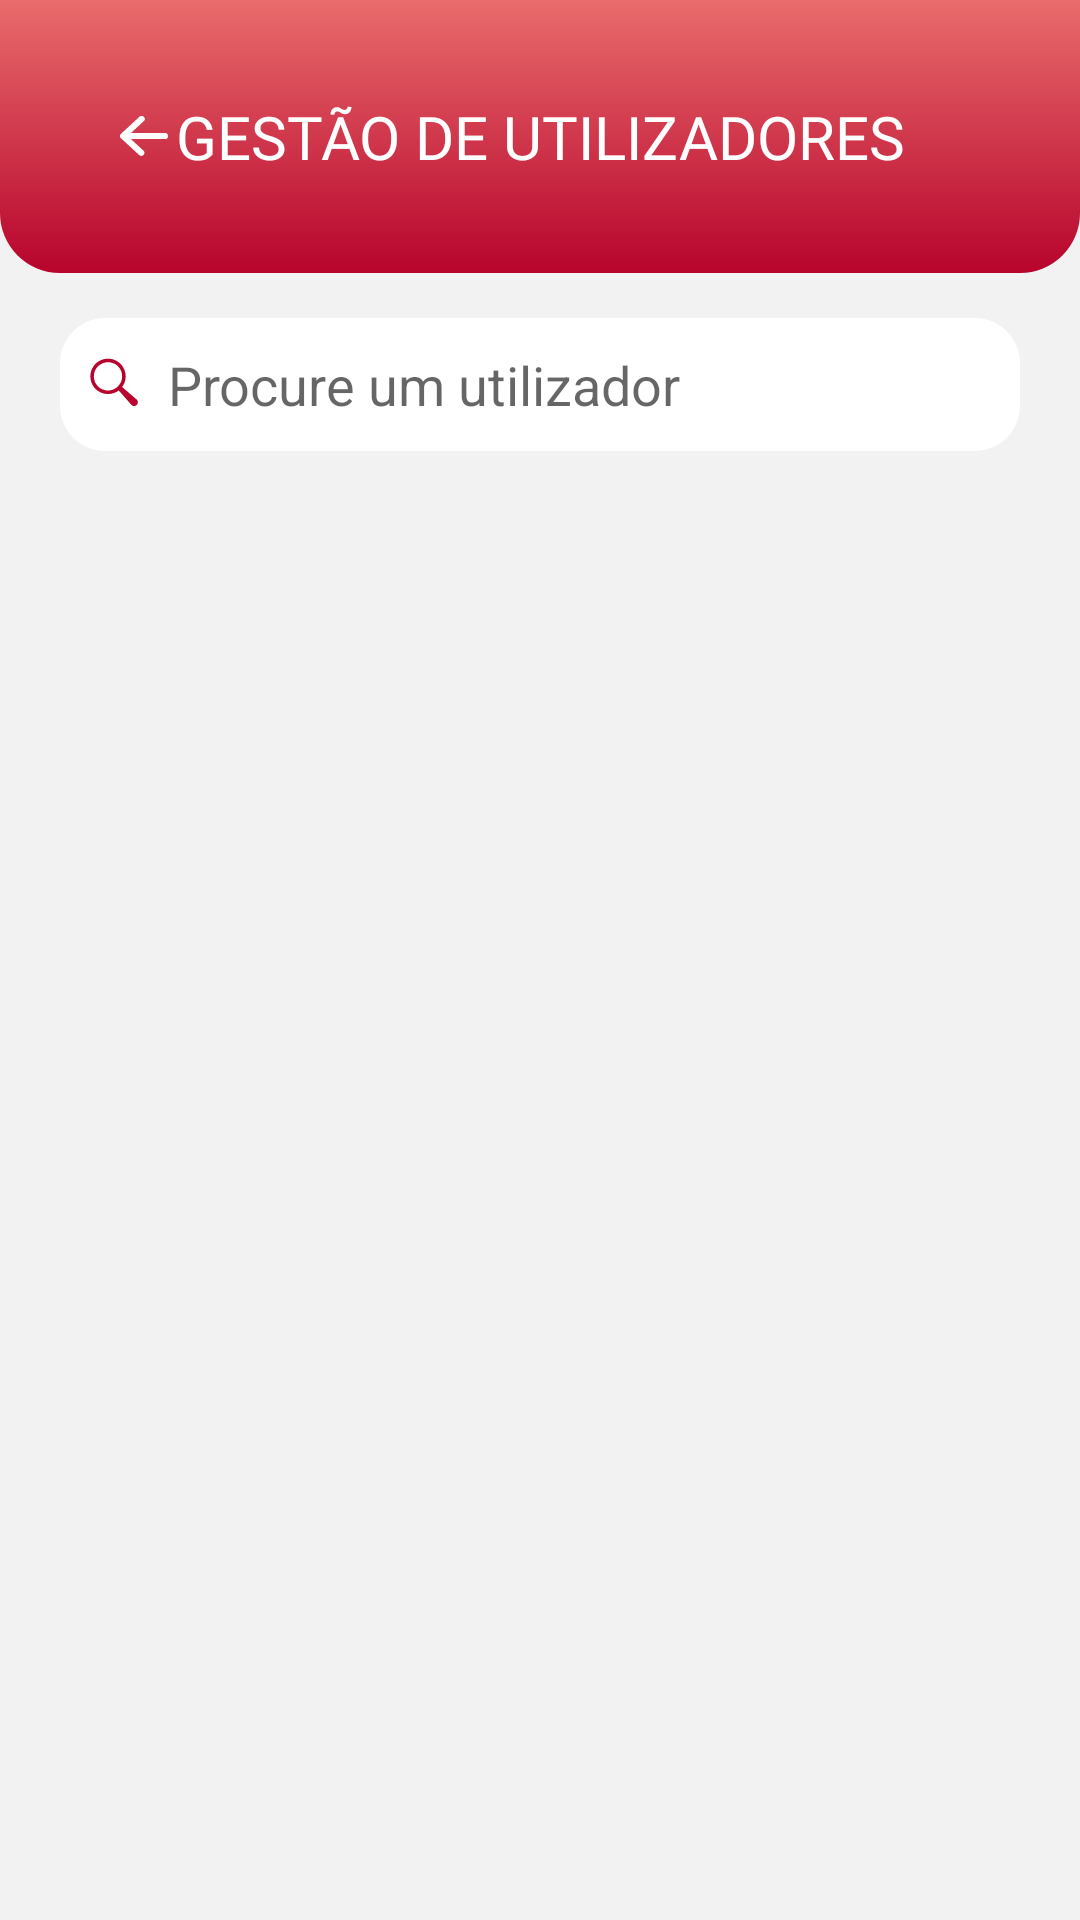

This screen was rendered from an Android layout file. Write that file and the resources it references.
<!-- AndroidManifest.xml: application theme Theme.Docflow -->
<!-- res/layout/fragment_user_management.xml -->
<?xml version="1.0" encoding="utf-8"?>

<RelativeLayout xmlns:android="http://schemas.android.com/apk/res/android"
    xmlns:tools="http://schemas.android.com/tools"
    android:layout_width="match_parent"
    android:layout_height="match_parent"
    tools:context=".UserManagementFragment"
    android:background="@color/backgroundColor">

    <androidx.appcompat.widget.Toolbar
        android:id="@+id/toolbar"
        android:layout_width="match_parent"
        android:layout_height="91dp"
        android:background="@drawable/top_bar_gradient"
        android:minHeight="?attr/actionBarSize"
        android:theme="?attr/actionBarTheme">
        <ImageButton
            android:id="@+id/backBtn"
            android:layout_width="wrap_content"
            android:layout_height="wrap_content"
            android:layout_gravity="center_vertical"
            android:layout_marginStart="40dp"
            android:background="@drawable/ic_seta"/>
        <TextView
            android:id="@+id/title_text"
            android:layout_width="wrap_content"
            android:layout_height="wrap_content"
            android:layout_gravity="center"
            android:layout_marginTop="10dp"
            android:text="GESTÃO DE UTILIZADORES"
            android:textColor="@color/white"
            android:textSize="20sp"
            android:fontFamily="@font/quicksand_bold"/>

    </androidx.appcompat.widget.Toolbar>

    <EditText
        android:id="@+id/edittext"
        android:layout_width="320dp"
        android:layout_height="wrap_content"
        android:layout_below="@+id/toolbar"
        android:layout_marginStart="40dp"
        android:layout_centerHorizontal="true"
        android:layout_marginTop="15dp"
        android:background="@drawable/rounded_edit_text"
        android:hint="Procure um utilizador"
        android:drawableStart="@drawable/ic_search"
        android:drawablePadding="10dp"
        android:inputType="text"
        android:padding="10dp" />

    <ScrollView
        android:layout_width="match_parent"
        android:layout_height="wrap_content"
        android:layout_below="@id/edittext"
        android:layout_marginBottom="50dp"
        android:layout_marginTop="30dp">

        <RelativeLayout
            android:layout_width="match_parent"
            android:layout_height="wrap_content">

            <androidx.recyclerview.widget.RecyclerView
                android:id="@+id/recyclerView"
                android:layout_width="match_parent"
                android:layout_height="match_parent"
                android:layout_centerHorizontal="true">

            </androidx.recyclerview.widget.RecyclerView>


        </RelativeLayout>

    </ScrollView>

</RelativeLayout>
<!-- resources referenced by this layout -->
<resources>
  <color name="backgroundColor">#FFF2F2F2</color>
  <color name="white">#FFFFFFFF</color>
  <!-- drawable ic_search (drawable) -->
  <vector xmlns:android="http://schemas.android.com/apk/res/android"
      android:width="16dp"
      android:height="20dp"
      android:viewportWidth="64"
      android:viewportHeight="80">
    <path
        android:pathData="M42.8,44c0.6,-0.8 1.1,-1.6 1.6,-2.4c0.3,-0.6 0.6,-1.2 0.9,-1.7c5.6,-11.8 0.5,-25.8 -11.2,-31.4S8.2,8 2.7,19.7S2.1,45.6 13.9,51.1c6.4,3 13.8,3 20.2,0c0.6,-0.3 1.2,-0.6 1.8,-0.9c0.8,-0.5 1.6,-1 2.4,-1.6l16.8,19.1c0.9,1 2.2,1.7 3.6,1.7c2.7,0.1 5,-2 5.1,-4.8c0,-0.1 0,-0.1 0,-0.2v-0.2c0,-1.4 -0.7,-2.7 -1.7,-3.6L42.8,44zM37.3,43.1c-1.2,1.2 -2.5,2.2 -3.9,3l-0.1,0.1c-9.1,5.1 -20.6,2 -25.7,-7.1s-2,-20.6 7.1,-25.7s20.6,-2 25.7,7.1c3.3,5.8 3.3,13 -0.1,18.8C39.5,40.7 38.4,42 37.3,43.1z"
        android:fillColor="#B7042C"/>
  </vector>
  <!-- drawable ic_seta (drawable) -->
  <vector xmlns:android="http://schemas.android.com/apk/res/android"
      android:width="15.95dp"
      android:height="13.436dp"
      android:viewportWidth="15.95"
      android:viewportHeight="13.436">
    <path
        android:pathData="M15.95,6.731a1.028,1.028 0,0 0,-1.029 -1.028h-11.28l4.181,-3.9a1.029,1.029 0,1 0,-1.4 -1.5l-6.091,5.675a1.028,1.028 0,0 0,0 1.5l6.091,5.678a1.029,1.029 0,0 0,1.4 -1.5l-4.181,-3.9h11.28a1.028,1.028 0,0 0,1.029 -1.028Z"
        android:fillColor="@color/white"/>
  </vector>
  <!-- drawable rounded_edit_text (drawable) -->
  <?xml version="1.0" encoding="utf-8"?>
  
  <shape xmlns:android="http://schemas.android.com/apk/res/android"
      android:shape="rectangle" android:padding="10dp">
  
      <solid android:color="#FFFFFF" />
      <corners
          android:bottomRightRadius="15dp"
          android:bottomLeftRadius="15dp"
          android:topLeftRadius="15dp"
          android:topRightRadius="15dp" />
  </shape>
  <!-- drawable top_bar_gradient (drawable) -->
  <?xml version="1.0" encoding="utf-8"?>
  <shape xmlns:android="http://schemas.android.com/apk/res/android"
      android:shape="rectangle" android:padding="10dp">
  
      <gradient
          android:type="linear"
          android:angle="90"
          android:startColor="#B7042C"
          android:endColor="#E96C6C"
          />
      <corners
          android:bottomRightRadius="20dp"
          android:bottomLeftRadius="20dp"
          android:topLeftRadius="0dp"
          android:topRightRadius="0dp" />
  </shape>
  <style name="Theme.Docflow" parent="Theme.AppCompat.DayNight.DarkActionBar">
          
          <item name="colorPrimary">@color/purple_500</item>
          <item name="colorPrimaryVariant">@color/purple_700</item>
          <item name="colorOnPrimary">@color/white</item>
          
          <item name="colorSecondary">@color/teal_200</item>
          <item name="colorSecondaryVariant">@color/teal_700</item>
          <item name="colorOnSecondary">@color/black</item>
          
          <item name="android:statusBarColor" tools:targetApi="l">?attr/colorPrimaryVariant</item>
          
      </style>
  <color name="purple_500">#FF6200EE</color>
  <color name="purple_700">#FF3700B3</color>
  <color name="teal_200">#FF03DAC5</color>
  <color name="teal_700">#FF018786</color>
  <color name="black">#FF000000</color>
</resources>
